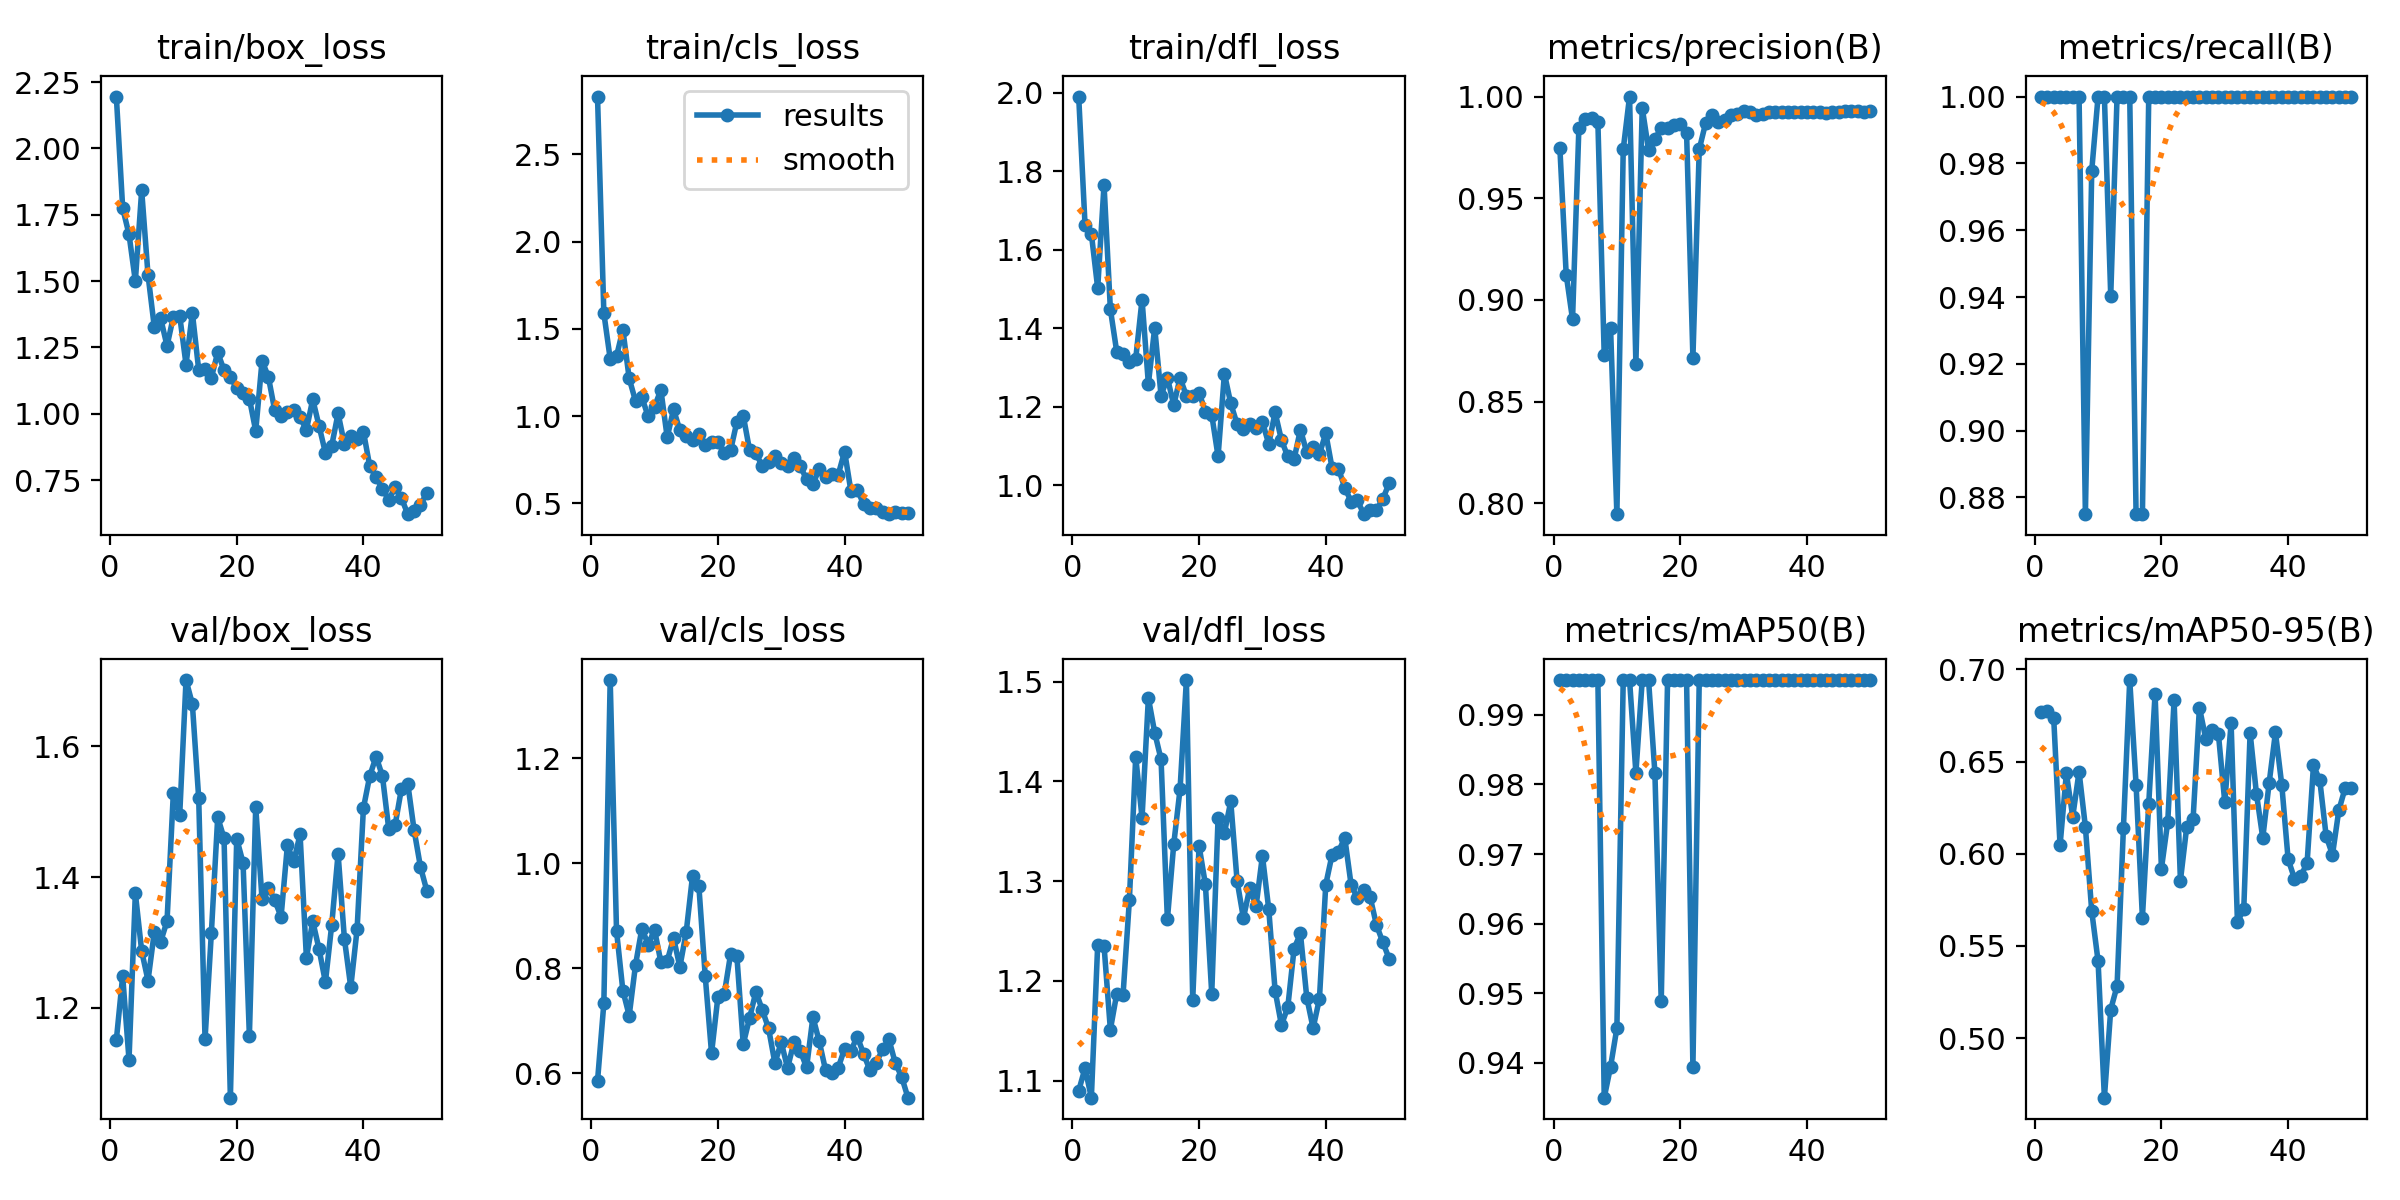

Values plotted in this chart, from the file beside it:
epoch, time, train/box_loss, train/cls_loss, train/dfl_loss, metrics/precision(B), metrics/recall(B), metrics/mAP50(B), metrics/mAP50-95(B), val/box_loss, val/cls_loss, val/dfl_loss, lr/pg0, lr/pg1, lr/pg2
1, 36.27, 2.196, 2.831, 1.991, 0.9748, 1, 0.995, 0.677, 1.151, 0.5853, 1.09, 0.0002, 0.0002, 0.0002
2, 69.86, 1.775, 1.591, 1.664, 0.9124, 1, 0.995, 0.6774, 1.249, 0.7335, 1.112, 0.0004117, 0.0004117, 0.0004117
3, 99.64, 1.676, 1.329, 1.641, 0.8904, 1, 0.995, 0.6735, 1.121, 1.349, 1.083, 0.0006147, 0.0006147, 0.0006147
4, 133.9, 1.5, 1.343, 1.502, 0.9845, 1, 0.995, 0.6045, 1.375, 0.8714, 1.236, 0.0008089, 0.0008089, 0.0008089
5, 166.1, 1.842, 1.496, 1.766, 0.989, 1, 0.995, 0.6436, 1.287, 0.7578, 1.235, 0.0009945, 0.0009945, 0.0009945
6, 197, 1.523, 1.216, 1.448, 0.9893, 1, 0.995, 0.6201, 1.242, 0.71, 1.151, 0.001171, 0.001171, 0.001171
7, 226.5, 1.325, 1.087, 1.34, 0.9876, 1, 0.995, 0.6445, 1.316, 0.8068, 1.187, 0.001339, 0.001339, 0.001339
8, 258.7, 1.359, 1.108, 1.333, 0.8728, 0.875, 0.935, 0.6146, 1.301, 0.8758, 1.186, 0.001499, 0.001499, 0.001499
9, 292, 1.256, 0.9986, 1.314, 0.8864, 0.9778, 0.9394, 0.5689, 1.333, 0.8453, 1.281, 0.00165, 0.00165, 0.00165
10, 325.7, 1.366, 1.055, 1.322, 0.7946, 1, 0.945, 0.5419, 1.529, 0.8735, 1.425, 0.001644, 0.001644, 0.001644
11, 359.9, 1.37, 1.151, 1.473, 0.974, 1, 0.995, 0.4677, 1.495, 0.812, 1.363, 0.001604, 0.001604, 0.001604
12, 391.5, 1.186, 0.879, 1.258, 1, 0.9403, 0.995, 0.5155, 1.701, 0.814, 1.484, 0.001564, 0.001564, 0.001564
13, 421.6, 1.38, 1.039, 1.402, 0.8687, 1, 0.9817, 0.5283, 1.665, 0.8578, 1.449, 0.001525, 0.001525, 0.001525
14, 451.7, 1.166, 0.9193, 1.228, 0.9944, 1, 0.995, 0.6138, 1.521, 0.8028, 1.422, 0.001485, 0.001485, 0.001485
15, 482.3, 1.168, 0.8881, 1.274, 0.9738, 1, 0.995, 0.6942, 1.152, 0.8692, 1.261, 0.001446, 0.001446, 0.001446
16, 512.7, 1.136, 0.8655, 1.204, 0.9791, 0.875, 0.9817, 0.6375, 1.315, 0.9763, 1.337, 0.001406, 0.001406, 0.001406
17, 544.2, 1.231, 0.8955, 1.273, 0.9845, 0.875, 0.9488, 0.5654, 1.491, 0.956, 1.392, 0.001366, 0.001366, 0.001366
18, 577.3, 1.164, 0.8356, 1.227, 0.9847, 1, 0.995, 0.6271, 1.459, 0.7855, 1.502, 0.001327, 0.001327, 0.001327
19, 607.7, 1.139, 0.8499, 1.227, 0.9859, 1, 0.995, 0.6868, 1.063, 0.6383, 1.181, 0.001287, 0.001287, 0.001287
20, 637.8, 1.096, 0.8518, 1.235, 0.9867, 1, 0.995, 0.5919, 1.459, 0.7455, 1.335, 0.001248, 0.001248, 0.001248
21, 668.6, 1.079, 0.7868, 1.187, 0.9822, 1, 0.995, 0.6173, 1.422, 0.7505, 1.297, 0.001208, 0.001208, 0.001208
22, 698.1, 1.057, 0.8036, 1.179, 0.8716, 1, 0.9394, 0.6833, 1.157, 0.8268, 1.187, 0.001168, 0.001168, 0.001168
23, 728.5, 0.9353, 0.9684, 1.073, 0.974, 1, 0.995, 0.5855, 1.507, 0.8226, 1.363, 0.001129, 0.001129, 0.001129
24, 758.5, 1.2, 1.004, 1.284, 0.9869, 1, 0.995, 0.6147, 1.366, 0.6555, 1.348, 0.001089, 0.001089, 0.001089
25, 788.2, 1.139, 0.8058, 1.208, 0.9908, 1, 0.995, 0.6189, 1.384, 0.7055, 1.38, 0.00105, 0.00105, 0.00105
26, 817.9, 1.013, 0.7872, 1.155, 0.9877, 1, 0.995, 0.6792, 1.365, 0.7553, 1.3, 0.00101, 0.00101, 0.00101
27, 852.2, 0.9928, 0.7153, 1.142, 0.9883, 1, 0.995, 0.6624, 1.339, 0.721, 1.263, 0.0009704, 0.0009704, 0.0009704
28, 885.5, 1.007, 0.737, 1.155, 0.9909, 1, 0.995, 0.6671, 1.448, 0.6856, 1.293, 0.0009308, 0.0009308, 0.0009308
29, 918.9, 1.013, 0.7697, 1.145, 0.9913, 1, 0.995, 0.6647, 1.424, 0.6195, 1.275, 0.0008912, 0.0008912, 0.0008912
30, 953.8, 0.986, 0.7312, 1.161, 0.9929, 1, 0.995, 0.628, 1.465, 0.6592, 1.325, 0.0008516, 0.0008516, 0.0008516
31, 991.5, 0.9394, 0.7125, 1.104, 0.9924, 1, 0.995, 0.6708, 1.277, 0.6101, 1.272, 0.000812, 0.000812, 0.000812
32, 1027, 1.055, 0.7591, 1.185, 0.991, 1, 0.995, 0.5629, 1.332, 0.6594, 1.19, 0.0007724, 0.0007724, 0.0007724
33, 1066, 0.9536, 0.7127, 1.115, 0.9915, 1, 0.995, 0.5702, 1.29, 0.6431, 1.156, 0.0007328, 0.0007328, 0.0007328
34, 1101, 0.8529, 0.6392, 1.073, 0.9923, 1, 0.995, 0.6656, 1.239, 0.6113, 1.173, 0.0006932, 0.0006932, 0.0006932
35, 1138, 0.88, 0.6092, 1.066, 0.9922, 1, 0.995, 0.6325, 1.327, 0.7071, 1.232, 0.0006536, 0.0006536, 0.0006536
36, 1184, 1.002, 0.7003, 1.141, 0.9925, 1, 0.995, 0.6086, 1.436, 0.6607, 1.247, 0.000614, 0.000614, 0.000614
37, 1228, 0.8856, 0.6499, 1.083, 0.9926, 1, 0.995, 0.6383, 1.306, 0.6058, 1.183, 0.0005744, 0.0005744, 0.0005744
38, 1268, 0.9153, 0.671, 1.098, 0.9922, 1, 0.995, 0.6658, 1.232, 0.6013, 1.153, 0.0005348, 0.0005348, 0.0005348
39, 1300, 0.9035, 0.6659, 1.079, 0.9922, 1, 0.995, 0.6373, 1.32, 0.6109, 1.182, 0.0004952, 0.0004952, 0.0004952
40, 1332, 0.9327, 0.7977, 1.132, 0.9923, 1, 0.995, 0.597, 1.506, 0.6469, 1.296, 0.0004556, 0.0004556, 0.0004556
41, 1365, 0.802, 0.5704, 1.043, 0.9923, 1, 0.995, 0.5866, 1.555, 0.6434, 1.327, 0.000416, 0.000416, 0.000416
42, 1398, 0.7622, 0.5784, 1.042, 0.9922, 1, 0.995, 0.5877, 1.584, 0.6701, 1.33, 0.0003764, 0.0003764, 0.0003764
43, 1430, 0.7153, 0.4966, 0.9931, 0.9921, 1, 0.995, 0.5952, 1.555, 0.637, 1.343, 0.0003368, 0.0003368, 0.0003368
44, 1462, 0.6768, 0.4713, 0.9579, 0.9926, 1, 0.995, 0.6479, 1.473, 0.6058, 1.296, 0.0002972, 0.0002972, 0.0002972
45, 1495, 0.7222, 0.4754, 0.9609, 0.9924, 1, 0.995, 0.6398, 1.479, 0.6203, 1.283, 0.0002576, 0.0002576, 0.0002576
46, 1527, 0.6824, 0.4508, 0.9256, 0.9929, 1, 0.995, 0.6097, 1.535, 0.6456, 1.291, 0.000218, 0.000218, 0.000218
47, 1558, 0.6215, 0.4388, 0.9355, 0.9929, 1, 0.995, 0.5994, 1.543, 0.6647, 1.284, 0.0001784, 0.0001784, 0.0001784
48, 1599, 0.6352, 0.4513, 0.9361, 0.9929, 1, 0.995, 0.6235, 1.472, 0.6195, 1.256, 0.0001388, 0.0001388, 0.0001388
49, 1639, 0.6556, 0.4453, 0.9643, 0.9926, 1, 0.995, 0.6356, 1.416, 0.5936, 1.239, 9.92e-05, 9.92e-05, 9.92e-05
50, 1688, 0.7022, 0.443, 1.004, 0.9931, 1, 0.995, 0.6358, 1.379, 0.5537, 1.222, 5.96e-05, 5.96e-05, 5.96e-05
